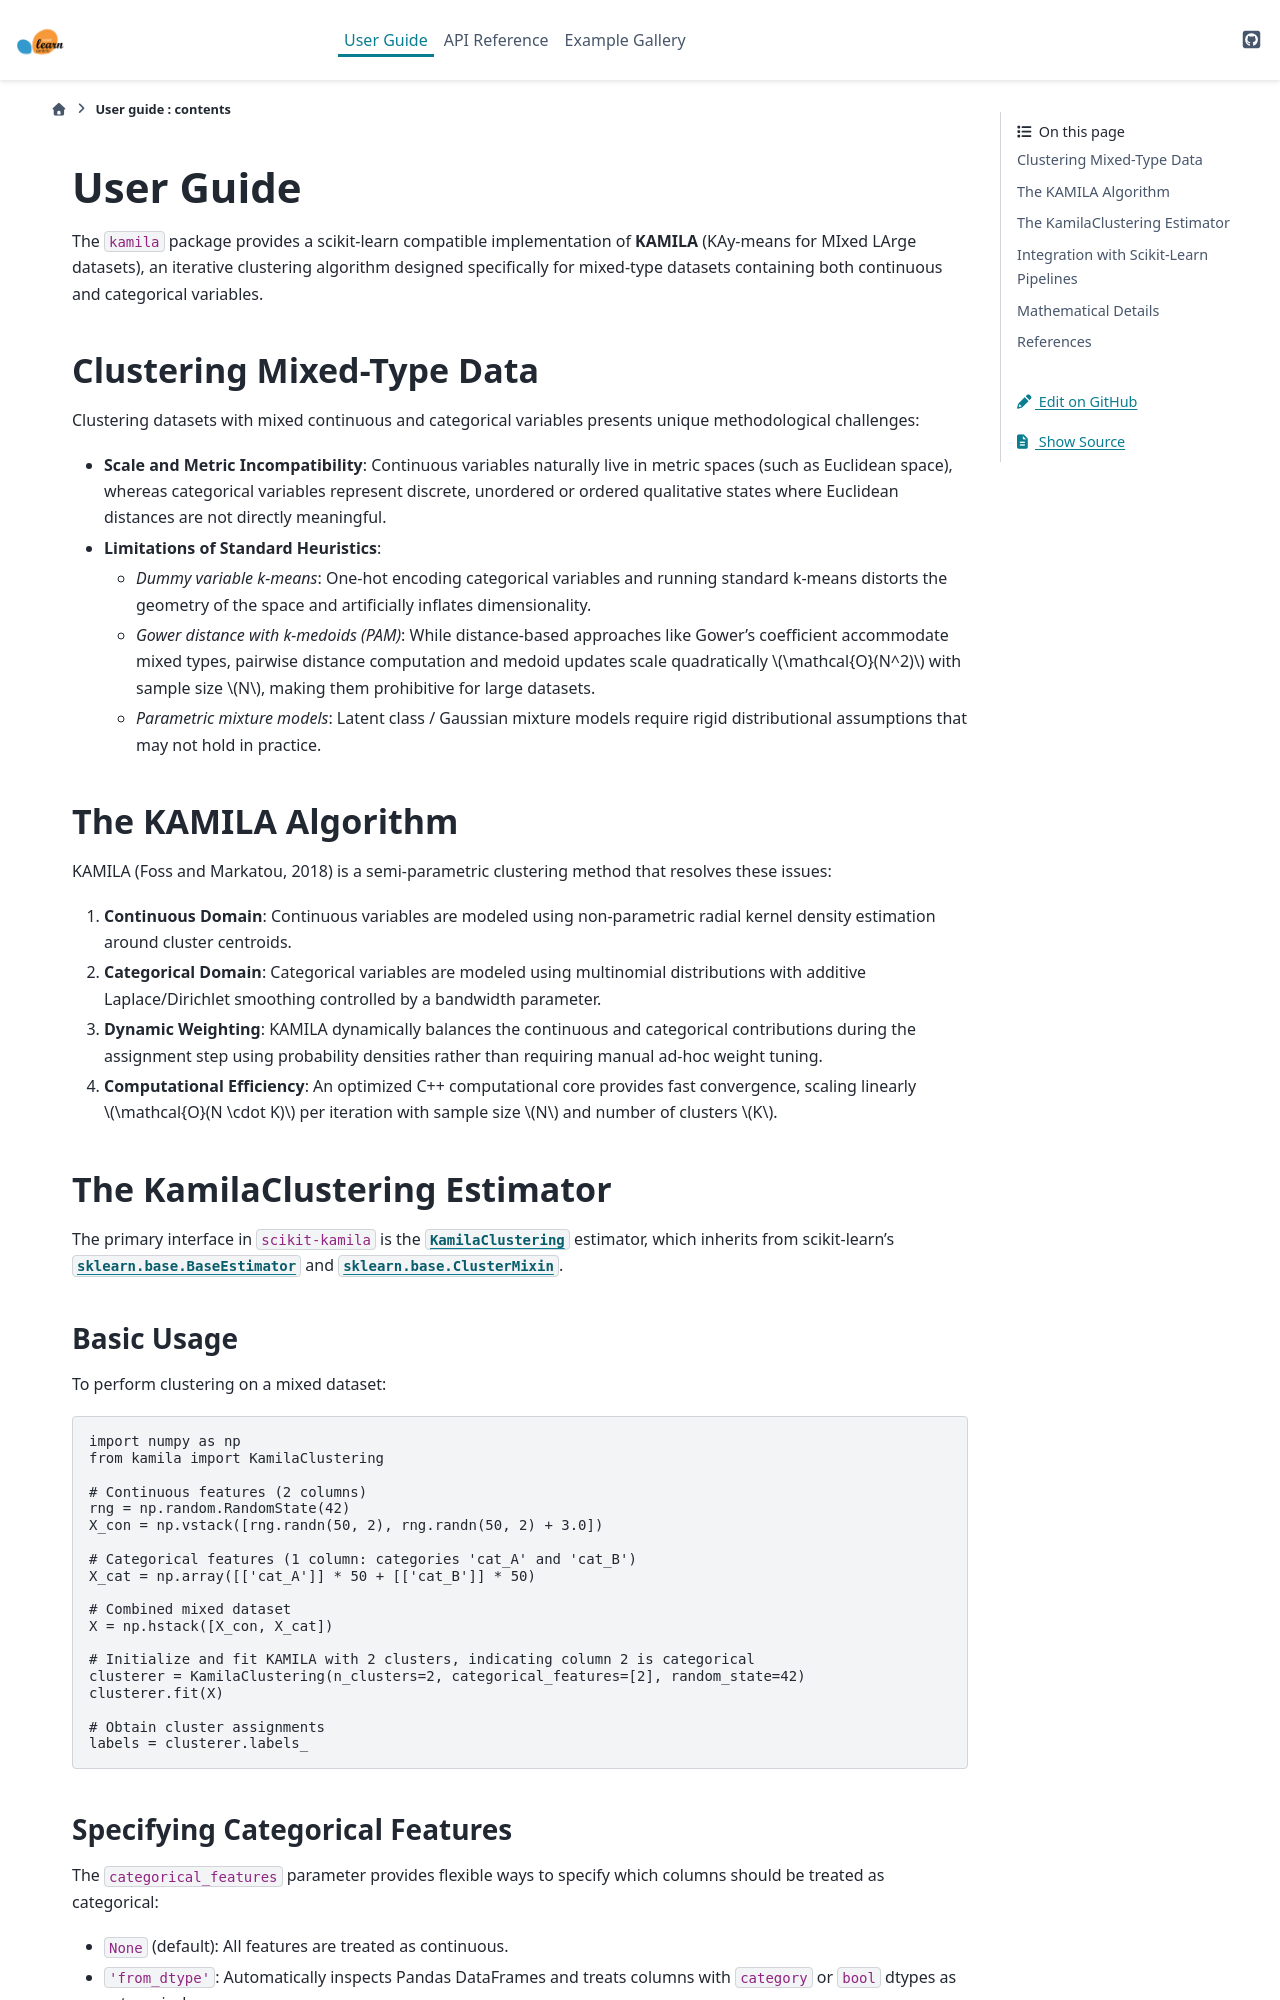

repository: ahfoss/scikit-kamila · page: user_guide.html · generator: sphinx

.. title:: User guide : contents

.. _user_guide:

==========
User Guide
==========

The ``kamila`` package provides a scikit-learn compatible implementation of **KAMILA**
(KAy-means for MIxed LArge datasets), an iterative clustering algorithm designed
specifically for mixed-type datasets containing both continuous and categorical variables.

Clustering Mixed-Type Data
--------------------------

Clustering datasets with mixed continuous and categorical variables presents unique
methodological challenges:

* **Scale and Metric Incompatibility**: Continuous variables naturally live in metric
  spaces (such as Euclidean space), whereas categorical variables represent discrete,
  unordered or ordered qualitative states where Euclidean distances are not directly
  meaningful.
* **Limitations of Standard Heuristics**:

  * *Dummy variable k-means*: One-hot encoding categorical variables and running standard
    k-means distorts the geometry of the space and artificially inflates dimensionality.
  * *Gower distance with k-medoids (PAM)*: While distance-based approaches like Gower's
    coefficient accommodate mixed types, pairwise distance computation and medoid updates
    scale quadratically :math:`\mathcal{O}(N^2)` with sample size :math:`N`, making them
    prohibitive for large datasets.
  * *Parametric mixture models*: Latent class / Gaussian mixture models require rigid
    distributional assumptions that may not hold in practice.

The KAMILA Algorithm
--------------------

KAMILA (Foss and Markatou, 2018) is a semi-parametric clustering method that resolves these
issues:

1. **Continuous Domain**: Continuous variables are modeled using non-parametric radial
   kernel density estimation around cluster centroids.
2. **Categorical Domain**: Categorical variables are modeled using multinomial distributions
   with additive Laplace/Dirichlet smoothing controlled by a bandwidth parameter.
3. **Dynamic Weighting**: KAMILA dynamically balances the continuous and categorical
   contributions during the assignment step using probability densities rather than
   requiring manual ad-hoc weight tuning.
4. **Computational Efficiency**: An optimized C++ computational core provides fast
   convergence, scaling linearly :math:`\mathcal{O}(N \cdot K)` per iteration with sample
   size :math:`N` and number of clusters :math:`K`.

The KamilaClustering Estimator
------------------------------

The primary interface in ``scikit-kamila`` is the :class:`~kamila.KamilaClustering`
estimator, which inherits from scikit-learn's :class:`sklearn.base.BaseEstimator` and
:class:`sklearn.base.ClusterMixin`.

Basic Usage
~~~~~~~~~~~

To perform clustering on a mixed dataset:

.. code-block:: python

    import numpy as np
    from kamila import KamilaClustering

    # Continuous features (2 columns)
    rng = np.random.RandomState(42)
    X_con = np.vstack([rng.randn(50, 2), rng.randn(50, 2) + 3.0])

    # Categorical features (1 column: categories 'cat_A' and 'cat_B')
    X_cat = np.array([['cat_A']] * 50 + [['cat_B']] * 50)

    # Combined mixed dataset
    X = np.hstack([X_con, X_cat])

    # Initialize and fit KAMILA with 2 clusters, indicating column 2 is categorical
    clusterer = KamilaClustering(n_clusters=2, categorical_features=[2], random_state=42)
    clusterer.fit(X)

    # Obtain cluster assignments
    labels = clusterer.labels_
